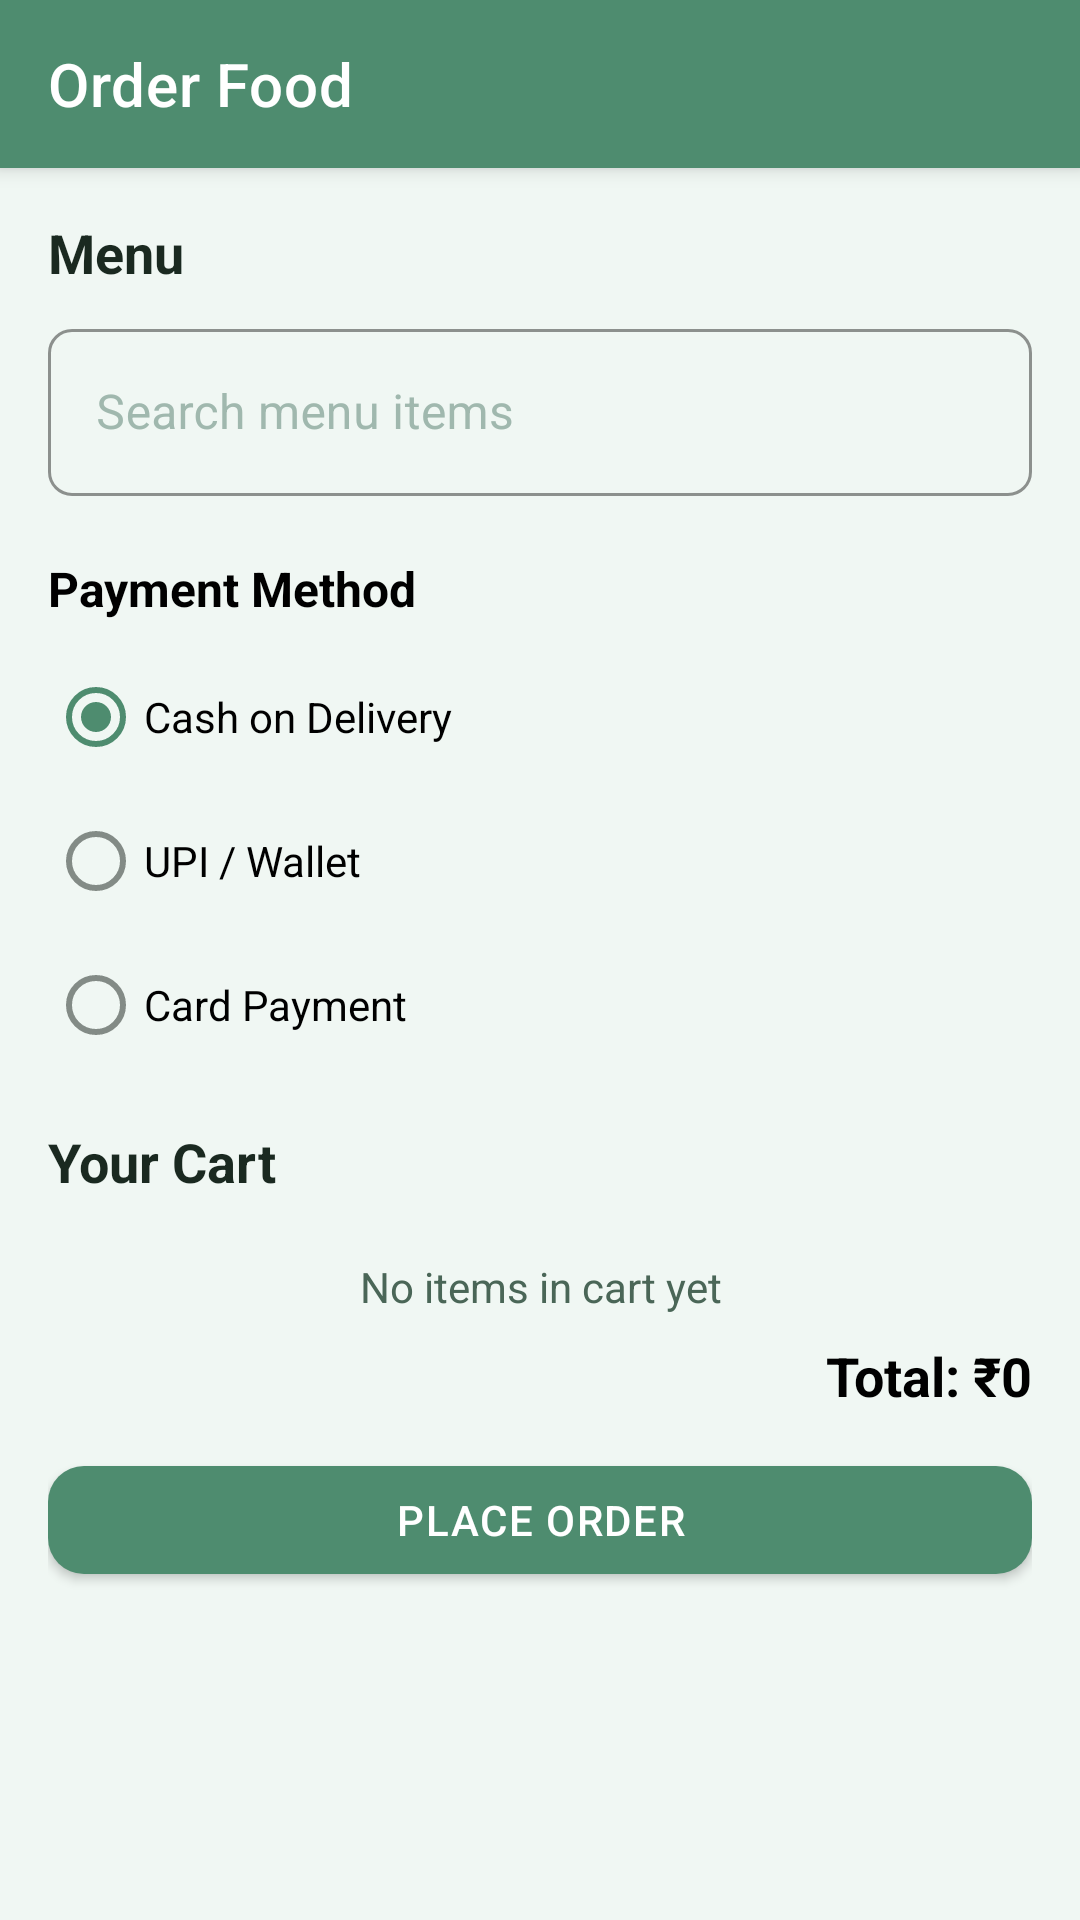

Write the Android layout XML for this screen, with the resource values it uses.
<!-- AndroidManifest.xml: application theme Theme.QueueLessPlus -->
<!-- res/layout/activity_order.xml -->
<?xml version="1.0" encoding="utf-8"?>
<androidx.coordinatorlayout.widget.CoordinatorLayout
    xmlns:android="http://schemas.android.com/apk/res/android"
    xmlns:app="http://schemas.android.com/apk/res-auto"
    android:layout_width="match_parent"
    android:layout_height="match_parent"
    android:background="@color/colorBackground">

    <com.google.android.material.appbar.AppBarLayout
        android:layout_width="match_parent"
        android:layout_height="wrap_content">
        <androidx.appcompat.widget.Toolbar
            android:id="@+id/toolbar"
            android:layout_width="match_parent"
            android:layout_height="?attr/actionBarSize"
            android:background="@color/colorPrimary"
            app:title="Order Food"
            app:titleTextColor="@color/white"/>
    </com.google.android.material.appbar.AppBarLayout>

    <androidx.core.widget.NestedScrollView
        android:layout_width="match_parent"
        android:layout_height="match_parent"
        android:fillViewport="true"
        app:layout_behavior="@string/appbar_scrolling_view_behavior">

        <LinearLayout
            android:layout_width="match_parent"
            android:layout_height="wrap_content"
            android:orientation="vertical"
            android:padding="16dp">

            
            <TextView
                android:layout_width="wrap_content"
                android:layout_height="wrap_content"
                android:text="Menu"
                android:textSize="18sp"
                android:textStyle="bold"
                android:textColor="@color/colorTextPrimary"
                android:layout_marginBottom="8dp"/>

            <com.google.android.material.textfield.TextInputLayout
                android:layout_width="match_parent"
                android:layout_height="wrap_content"
                android:layout_marginBottom="8dp">
                <com.google.android.material.textfield.TextInputEditText
                    android:id="@+id/etMenuSearch"
                    android:layout_width="match_parent"
                    android:layout_height="wrap_content"
                    android:hint="Search menu items" />
            </com.google.android.material.textfield.TextInputLayout>

            
            <LinearLayout
                android:id="@+id/llMenuItems"
                android:layout_width="match_parent"
                android:layout_height="wrap_content"
                android:orientation="vertical"
                android:layout_marginBottom="12dp"/>

            
            <TextView
                android:layout_width="wrap_content"
                android:layout_height="wrap_content"
                android:text="Payment Method"
                android:textSize="16sp"
                android:textStyle="bold"
                android:textColor="@android:color/black"
                android:layout_marginBottom="8dp" />

            <RadioGroup
                android:id="@+id/paymentMethodGroup"
                android:layout_width="match_parent"
                android:layout_height="wrap_content"
                android:orientation="vertical"
                android:layout_marginBottom="16dp">

                <com.google.android.material.radiobutton.MaterialRadioButton
                    android:id="@+id/rbCash"
                    android:layout_width="match_parent"
                    android:layout_height="wrap_content"
                    android:text="Cash on Delivery"
                    android:checked="true" />

                <com.google.android.material.radiobutton.MaterialRadioButton
                    android:id="@+id/rbUPI"
                    android:layout_width="match_parent"
                    android:layout_height="wrap_content"
                    android:text="UPI / Wallet" />

                <com.google.android.material.radiobutton.MaterialRadioButton
                    android:id="@+id/rbCard"
                    android:layout_width="match_parent"
                    android:layout_height="wrap_content"
                    android:text="Card Payment" />
            </RadioGroup>

            
            <TextView
                android:layout_width="wrap_content"
                android:layout_height="wrap_content"
                android:text="Your Cart"
                android:textSize="18sp"
                android:textStyle="bold"
                android:textColor="@color/colorTextPrimary"
                android:layout_marginBottom="8dp"/>

            
            <LinearLayout
                android:id="@+id/llCartItems"
                android:layout_width="match_parent"
                android:layout_height="wrap_content"
                android:orientation="vertical"
                android:layout_marginBottom="12dp"/>

            <TextView
                android:id="@+id/tvCartEmpty"
                android:layout_width="match_parent"
                android:layout_height="wrap_content"
                android:text="No items in cart yet"
                android:textColor="@color/colorTextSecondary"
                android:gravity="center"
                android:layout_marginBottom="8dp"
                android:visibility="visible"/>

            
            <TextView
                android:id="@+id/tvTotal"
                android:layout_width="match_parent"
                android:layout_height="wrap_content"
                android:text="Total: ₹0"
                android:textSize="18sp"
                android:textStyle="bold"
                android:textColor="@android:color/black"
                android:gravity="end"
                android:layout_marginBottom="12dp"/>

            
            <com.google.android.material.button.MaterialButton
                android:id="@+id/btnPlaceOrder"
                android:layout_width="match_parent"
                android:layout_height="wrap_content"
                android:text="Place Order"
                android:layout_marginBottom="16dp"
                app:cornerRadius="12dp"/>

        </LinearLayout>
    </androidx.core.widget.NestedScrollView>

</androidx.coordinatorlayout.widget.CoordinatorLayout>
<!-- resources referenced by this layout -->
<resources>
  <color name="colorBackground">#F0F7F3</color>
  <color name="colorPrimary">#4E8C6F</color>
  <color name="colorTextPrimary">#1A2920</color>
  <color name="colorTextSecondary">#4A6657</color>
  <color name="white">#FFFFFF</color>
  <style name="Theme.QueueLessPlus" parent="Theme.MaterialComponents.DayNight.NoActionBar">
  
          
          <item name="colorPrimary">@color/colorPrimary</item>
          <item name="colorPrimaryVariant">@color/colorPrimaryDark</item>
          <item name="colorOnPrimary">@color/white</item>
  
          <item name="colorSecondary">@color/colorPrimary</item>
          <item name="colorOnSecondary">@color/white</item>
          <item name="colorSecondaryVariant">@color/colorPrimaryLight</item>
  
          
          <item name="android:colorBackground">@color/colorBackground</item>
          <item name="colorSurface">@color/colorSurface</item>
          <item name="colorSurfaceVariant">@color/colorBackground</item>
  
          
          <item name="android:textColor">@color/colorTextPrimary</item>
          <item name="android:textColorPrimary">@color/colorTextPrimary</item>
          <item name="android:textColorSecondary">@color/colorTextSecondary</item>
          <item name="android:textColorHint">@color/colorTextHint</item>
  
          
          <item name="colorOnSurface">@color/colorTextPrimary</item>
          <item name="hintTextColor">@color/colorTextHint</item>
  
          
          <item name="android:statusBarColor" tools:targetApi="l">@color/colorPrimaryDark</item>
  
          
          <item name="android:windowBackground">@color/colorBackground</item>
  
          
          <item name="textInputStyle">@style/QueueLess.TextInputLayout</item>
  
          
          <item name="materialButtonStyle">@style/QueueLess.Button</item>
  
      </style>
  <color name="colorPrimaryDark">#336B52</color>
  <color name="colorPrimaryLight">#6EAA8A</color>
  <color name="colorSurface">#FFFFFF</color>
  <color name="colorTextHint">#A0B8AE</color>
  <style name="QueueLess.TextInputLayout" parent="Widget.MaterialComponents.TextInputLayout.OutlinedBox">
          <item name="boxCornerRadiusTopStart">8dp</item>
          <item name="boxCornerRadiusTopEnd">8dp</item>
          <item name="boxCornerRadiusBottomStart">8dp</item>
          <item name="boxCornerRadiusBottomEnd">8dp</item>
          <item name="android:textColor">@color/colorTextPrimary</item>
          <item name="android:textColorHint">@color/colorTextHint</item>
          <item name="hintTextColor">@color/colorTextSecondary</item>
          <item name="boxStrokeColor">@color/colorPrimary</item>
          <item name="colorOnSurface">@color/colorTextPrimary</item>
      </style>
  <style name="QueueLess.Button" parent="Widget.MaterialComponents.Button">
          <item name="cornerRadius">8dp</item>
          <item name="android:textSize">14sp</item>
          <item name="android:letterSpacing">0.04</item>
          <item name="android:textAllCaps">true</item>
          <item name="backgroundTint">@color/colorPrimary</item>
      </style>
</resources>
